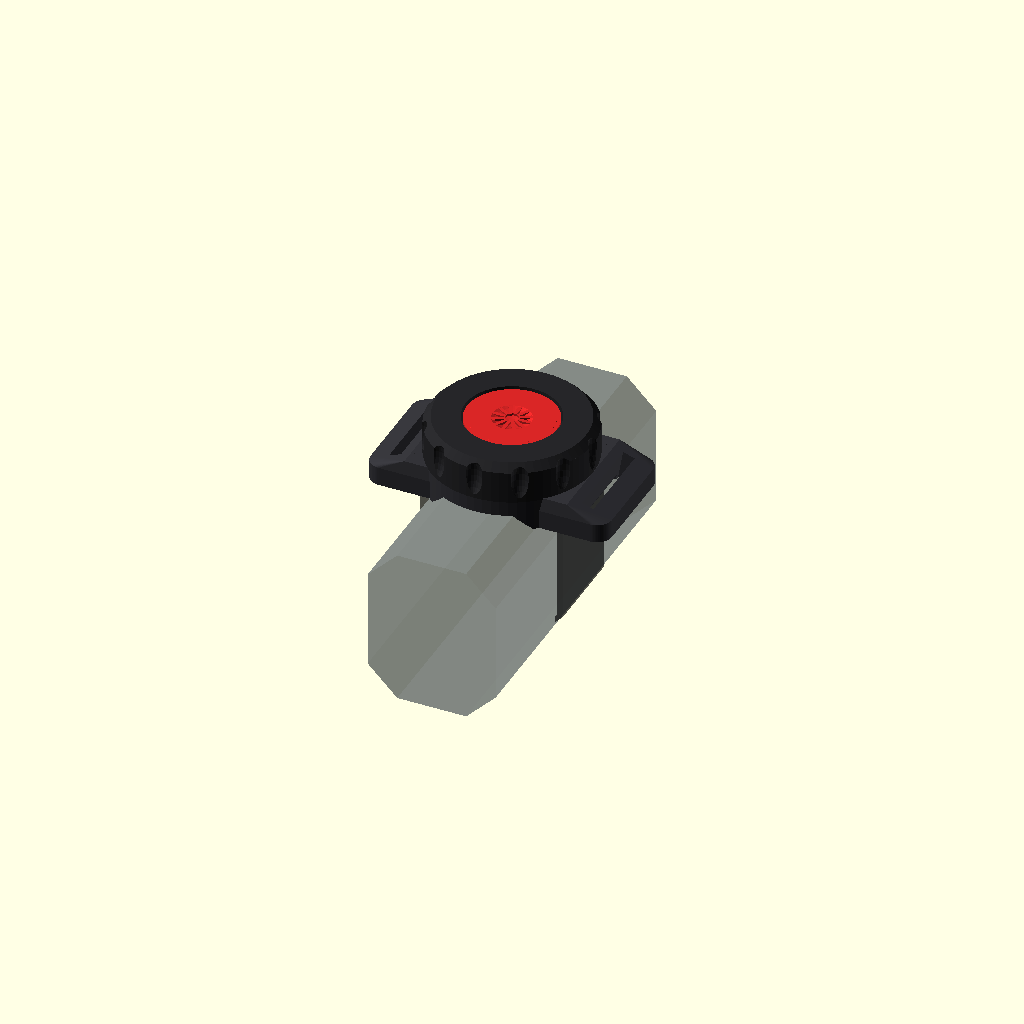
Cell 1: the model at its default parameters.
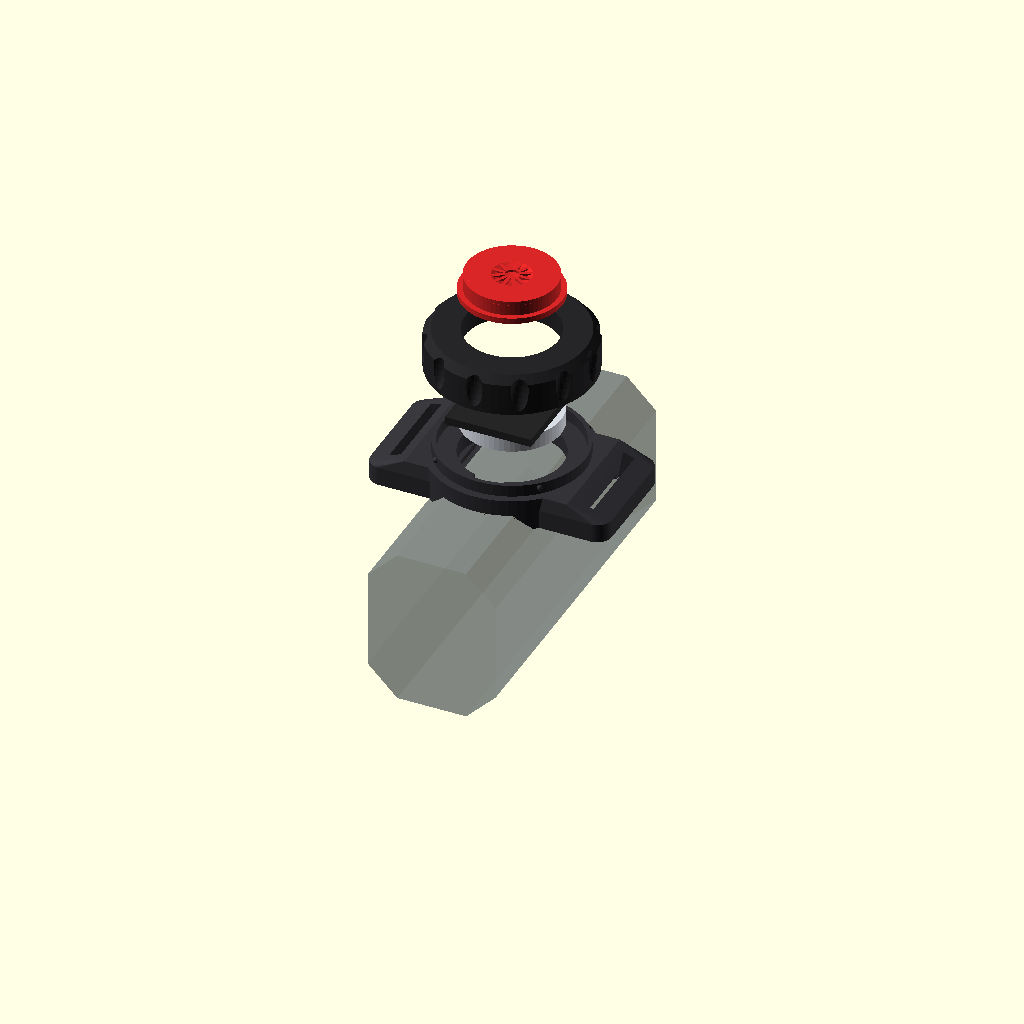
Cell 2 — view_mode set to "exploded", the other parameters unchanged.
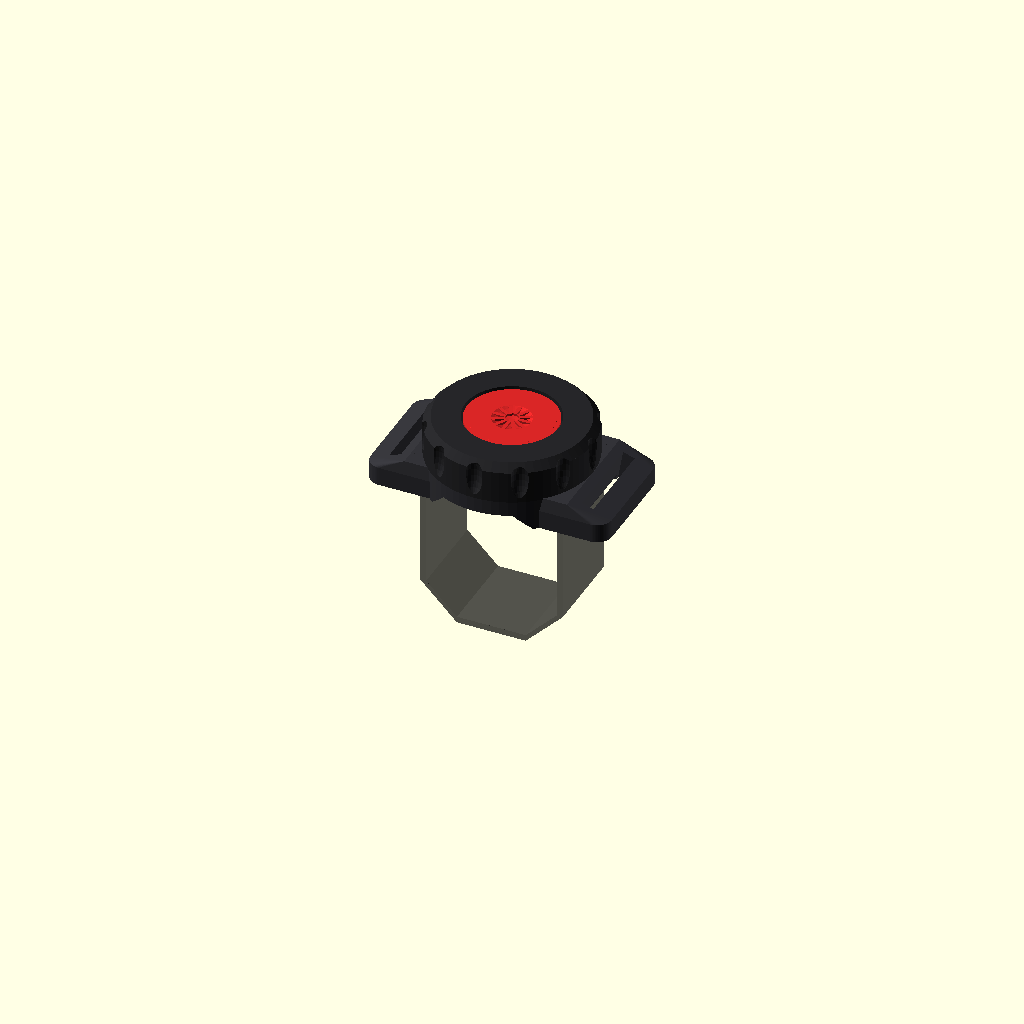
Cell 3: show_racket_preview = false (everything else at default).
One fixed orthographic camera (rotation 55°, 0°, 25°; colour scheme Cornfield) for every cell.
OpenSCAD source file scad/old/padel_racket_button.scad:
// =============================================================================
// Padel Racket Handle Wearable BLE Score Button (CR2032 Powered)
// Designed for Padel Racket Handle Neck Mounting (Contoured Saddle Mount)
// Features: Ergonomic scalloped bezel, tactile push-button, velcro/silicone wings
// Electronics: CR2032 Coin Cell + Seeed Studio XIAO BLE (nRF52840) + 6x6 Tactile Switch
// =============================================================================

/* [Render / Display Options] */
// Select what to display in preview or export
view_mode = "assembled"; // ["assembled", "exploded", "print_layout", "base", "cover", "button", "handle_fit_test"]

// Preview guides and simulation
show_racket_preview = true; // Show translucent padel racket handle in assembled mode
show_electronics_preview = true; // Show CR2032, XIAO BLE board, and tactile switch
show_strap_preview = true; // Show simulated velcro / silicone strap

/* [Padel Racket Handle Dimensions] */
handle_width    = 32.0; // Width across flats at top of handle (standard ~30-34 mm)
handle_depth    = 26.0; // Thickness/depth of handle (standard ~24-28 mm)
handle_chamfer  = 6.0;  // 45° corner chamfer size for octagonal handle profile
handle_height   = 70.0; // Visual length of handle segment for preview

/* [Button Enclosure Outer Dimensions] */
bezel_dia       = 33.0; // Outer diameter of circular button bezel (mm)
bezel_height    = 8.0;  // Height of top cover/bezel (mm)
base_height     = 6.5;  // Height of base saddle module (mm)
wall_t          = 1.6;  // Wall thickness for rigid 3D printing (mm)
scallop_count   = 12;   // Number of ergonomic thumb grip flutes around perimeter
scallop_r       = 2.8;  // Radius of grip flutes (mm)
scallop_depth   = 1.2;  // Indentation depth of grip flutes (mm)

/* [Strap & Wing Parameters] */
wing_width      = 49.0; // Total width across strap wings (mm)
strap_slot_w    = 18.0; // Width of slot for velcro / silicone band (mm)
strap_slot_t    = 2.4;  // Thickness of strap slot (mm)
wing_thickness  = 3.8;  // Thickness of side mounting wings (mm)

/* [Push Button Cap Parameters] */
button_dia      = 18.2; // Diameter of central push button cap (mm)
button_travel   = 1.0;  // Push actuation travel distance (mm)
button_rim_flange = 1.2;// Retention flange width to keep button captive (mm)
button_rib_count = 12;  // Number of radial grip ridges on button top face

/* [Internal Electronics Compartment] */
cr2032_dia      = 20.2; // CR2032 diameter with 0.2mm tolerance (mm)
cr2032_thick    = 3.4;  // CR2032 thickness with tolerance (mm)
xiao_length     = 21.6; // Seeed XIAO BLE PCB length (mm)
xiao_width      = 18.0; // Seeed XIAO BLE PCB width (mm)
xiao_thick      = 2.2;  // Seeed XIAO BLE PCB thickness (mm)
switch_size     = 6.2;  // Standard 6x6 mm tactile button footprint (mm)
switch_height   = 5.0;  // Switch total height including stem (mm)

/* [Tolerances & Quality] */
fit_clearance   = 0.35; // 3D print clearance tolerance (mm)
$fn = 64;               // High smooth circle resolution

// =============================================================================
// Helper 2D / 3D Profiles
// =============================================================================

// 2D Octagonal Padel Handle Cross Section
module padel_handle_profile(w = handle_width, d = handle_depth, c = handle_chamfer) {
    polygon(points = [
        [-w/2 + c, -d/2],
        [ w/2 - c, -d/2],
        [ w/2,     -d/2 + c],
        [ w/2,      d/2 - c],
        [ w/2 - c,  d/2],
        [-w/2 + c,  d/2],
        [-w/2,      d/2 - c],
        [-w/2,     -d/2 + c]
    ]);
}

// 3D Padel Handle Extrusion for Preview & Subtraction
module padel_handle(extra_clearance = 0, length = handle_height) {
    w = handle_width + extra_clearance;
    d = handle_depth + extra_clearance;
    c = handle_chamfer + extra_clearance/2;
    linear_extrude(height = length, center = true)
        padel_handle_profile(w, d, c);
}

// =============================================================================
// PART 1: Saddle Base (Onderdeel 1: Zadel & Batterijhouder)
// =============================================================================
module base_part() {
    difference() {
        union() {
            // Main central circular hub
            cylinder(h = base_height, d = bezel_dia - 0.2);
            
            // Lateral strap mounting wings (curved to hug handle)
            hull() {
                translate([0, 0, base_height / 2])
                    cube([bezel_dia, bezel_dia * 0.7, base_height], center = true);
                
                // Left strap wing
                translate([-wing_width / 2 + 3.0, 0, wing_thickness / 2])
                    rounded_wing_tip(wing_thickness, strap_slot_w + 6);
                
                // Right strap wing
                translate([ wing_width / 2 - 3.0, 0, wing_thickness / 2])
                    rounded_wing_tip(wing_thickness, strap_slot_w + 6);
            }
            
            // Snap-fit rim / mating lip for the top cover
            translate([0, 0, base_height])
                difference() {
                    cylinder(h = 2.4, d = bezel_dia - 2 * wall_t - 0.1);
                    cylinder(h = 2.6, d = bezel_dia - 2 * wall_t - 1.8);
                }
            
            // 4x Snap-fit locking bead bumps around the mating rim
            for (a = [45, 135, 225, 315]) {
                rotate([0, 0, a])
                    translate([(bezel_dia - 2 * wall_t - 0.1)/2, 0, base_height + 1.4])
                        sphere(r = 0.6, $fn = 20);
            }
        }
        
        // --- 1. Saddle Cutout (Conforms snugly to the Padel Handle) ---
        translate([0, 0, -handle_depth / 2])
            rotate([0, 90, 90])
                padel_handle(extra_clearance = 0.5, length = 80);
        
        // --- 2. Strap Slots for Velcro or Silicone O-Ring ---
        // Left Strap Slot
        translate([-wing_width/2 + 5.5, 0, wing_thickness/2 + 0.5])
            rotate([0, -10, 0])
                cube([strap_slot_t, strap_slot_w, wing_thickness + 4], center = true);
                
        // Right Strap Slot
        translate([ wing_width/2 - 5.5, 0, wing_thickness/2 + 0.5])
            rotate([0, 10, 0])
                cube([strap_slot_t, strap_slot_w, wing_thickness + 4], center = true);
        
        // Chamfers on strap slot entries for smooth strap threading
        for (sx = [-wing_width/2 + 5.5, wing_width/2 - 5.5]) {
            translate([sx, 0, 0])
                cube([strap_slot_t + 1.8, strap_slot_w - 2, 2.5], center = true);
        }
        
        // --- 3. Internal CR2032 Battery Pocket ---
        translate([0, 0, base_height - cr2032_thick])
            cylinder(h = cr2032_thick + 2.5, d = cr2032_dia + 0.3);
            
        // Battery Finger Eject Notch (allows easily popping battery out with a fingernail/pin)
        translate([0, -(cr2032_dia/2 + 1.5), base_height - cr2032_thick/2])
            cube([6.0, 5.0, cr2032_thick + 2.0], center = true);
            
        // Negative / Positive Contact Wire Channels
        translate([0, cr2032_dia/2 - 2.0, base_height - cr2032_thick - 1.0])
            cube([4.0, 6.0, 2.5], center = true);
            
        // Center negative contact floor pocket
        translate([0, 0, base_height - cr2032_thick - 0.8])
            cylinder(h = 1.0, d = 10.0);
            
        // --- 4. Microcontroller (Seeed Xiao BLE) Pocket ---
        translate([0, 0, base_height - cr2032_thick - 0.5])
            cube([xiao_width + 0.4, xiao_length + 0.4, 1.2], center = true);
    }
}

// Helper module for wing tip rounding
module rounded_wing_tip(th, w) {
    hull() {
        translate([0, -w/2 + 3, 0]) cylinder(h = th, r = 3, center = true);
        translate([0,  w/2 - 3, 0]) cylinder(h = th, r = 3, center = true);
    }
}

// =============================================================================
// PART 2: Scalloped Bezel Cover (Onderdeel 2: Bezel met Grip-groeven)
// =============================================================================
module cover_part() {
    difference() {
        union() {
            // Main cylindrical dome with top chamfer
            cylinder(h = bezel_height - 1.5, d = bezel_dia);
            translate([0, 0, bezel_height - 1.5])
                cylinder(h = 1.5, d1 = bezel_dia, d2 = bezel_dia - 3.0);
        }
        
        // --- 1. Ergonomic Grip Scallops / Flutes around perimeter ---
        for (i = [0 : scallop_count - 1]) {
            rotate([0, 0, i * (360 / scallop_count)])
                translate([bezel_dia / 2 - scallop_depth + scallop_r, 0, bezel_height / 2 + 1.0])
                    scale([1.0, 0.75, 1.8])
                        sphere(r = scallop_r, $fn = 24);
        }
        
        // --- 2. Central Button Aperture & Retaining Flange ---
        // Main button opening (top hole)
        translate([0, 0, -1])
            cylinder(h = bezel_height + 4, d = button_dia + fit_clearance * 2);
            
        // Internal captive retention counterbore (for button flange)
        translate([0, 0, -0.1])
            cylinder(h = 3.2, d = button_dia + button_rim_flange * 2 + fit_clearance * 2);
            
        // --- 3. Internal Cavity for Base Snap-Fit Collar & Electronics ---
        translate([0, 0, -0.1])
            difference() {
                cylinder(h = 3.8, d = bezel_dia - 2 * wall_t + fit_clearance);
                
                // Snap-fit internal retaining groove
                translate([0, 0, 1.4])
                    for (a = [45, 135, 225, 315]) {
                        rotate([0, 0, a])
                            translate([(bezel_dia - 2 * wall_t - 0.1)/2, 0, 0])
                                sphere(r = 0.75, $fn = 20);
                    }
            }
            
        // Chamfer on bottom inner rim for easy push-on snap assembly
        translate([0, 0, -0.1])
            cylinder(h = 1.0, d1 = bezel_dia - 2 * wall_t + 1.2, d2 = bezel_dia - 2 * wall_t);
    }
}

// =============================================================================
// PART 3: Tactile Push-Button Cap (Onderdeel 3: Knopdop met Textuur)
// =============================================================================
module button_part() {
    btn_h = 4.2; // Height of button cap
    
    union() {
        difference() {
            union() {
                // Main cylindrical button body
                cylinder(h = btn_h, d = button_dia);
                
                // Bottom captive retention flange (stops button from falling out)
                cylinder(h = 1.2, d = button_dia + button_rim_flange * 2 - 0.3);
                
                // Top rounded dome crown
                translate([0, 0, btn_h - 0.8])
                    cylinder(h = 0.8, d1 = button_dia, d2 = button_dia - 1.6);
            }
            
            // Finger center concavity for ergonomic thumb indexing
            translate([0, 0, btn_h + 9.2])
                sphere(r = 10.0, $fn = 48);
        }
        
        // --- Radial Grip Ridges on Button Face (Tactile spokes) ---
        for (a = [0 : button_rib_count - 1]) {
            rotate([0, 0, a * (360 / button_rib_count)])
                translate([button_dia / 4, 0, btn_h - 0.25])
                    cube([button_dia / 2.8, 0.7, 0.45], center = true);
        }
        
        // --- Central Plunger Stem (Actuates the 6x6 Tactile Switch) ---
        translate([0, 0, -1.8])
            cylinder(h = 2.0, d = 4.2);
    }
}

// =============================================================================
// Simulated Hardware & Electronics for Previews
// =============================================================================
module electronics_preview() {
    // 1. CR2032 Battery (Metallic Silver)
    color([0.85, 0.87, 0.90, 0.9])
    translate([0, 0, base_height - cr2032_thick/2])
        cylinder(h = 3.2, d = 20.0, center = true);
        
    // 2. Seeed Studio XIAO BLE (nRF52840) Board (Matte Black PCB + Gold pads)
    color([0.15, 0.15, 0.15, 0.95])
    translate([0, 0, base_height + 0.8])
        cube([17.5, 21.0, 1.6], center = true);
        
    // 3. 6x6mm Tactile Micro Switch
    color([0.25, 0.25, 0.25])
    translate([0, 0, base_height + 2.8])
        cube([6.0, 6.0, 3.5], center = true);
        
    // Tactile button brass actuator stem
    color([0.9, 0.7, 0.2])
    translate([0, 0, base_height + 4.8])
        cylinder(h = 1.5, d = 3.2, center = true);
}

// Simulated Padel Racket Handle (Translucent Carbon/Graphite)
module racket_handle_preview() {
    color([0.2, 0.25, 0.3, 0.35])
    translate([0, 0, -handle_depth / 2])
        rotate([0, 90, 90])
            padel_handle(extra_clearance = 0, length = handle_height);
}

// Simulated Velcro Strap (Braided Black Fabric)
module strap_preview() {
    color([0.1, 0.1, 0.1, 0.75])
    translate([0, 0, -handle_depth/2 + 2.0])
        rotate([0, 90, 90])
            difference() {
                padel_handle(extra_clearance = 3.0, length = strap_slot_w);
                padel_handle(extra_clearance = 0.5, length = strap_slot_w + 2);
            }
}

// =============================================================================
// Scene Rendering & Layout Modes
// =============================================================================

if (view_mode == "assembled") {
    // --- Complete Assembled Wearable Clicker on Padel Racket Handle ---
    color([0.2, 0.2, 0.22]) base_part();
    color([0.15, 0.15, 0.16]) translate([0, 0, base_height - 0.2]) cover_part();
    color([0.85, 0.15, 0.15]) translate([0, 0, base_height + 3.2]) button_part();
    
    if (show_electronics_preview) electronics_preview();
    if (show_racket_preview) racket_handle_preview();
    if (show_strap_preview) strap_preview();
}
else if (view_mode == "exploded") {
    // --- Exploded Assembly Diagram ---
    if (show_racket_preview) racket_handle_preview();
    
    color([0.2, 0.2, 0.22]) translate([0, 0, 0]) base_part();
    if (show_electronics_preview) translate([0, 0, 10]) electronics_preview();
    color([0.15, 0.15, 0.16]) translate([0, 0, 26]) cover_part();
    color([0.85, 0.15, 0.15]) translate([0, 0, 42]) button_part();
}
else if (view_mode == "print_layout") {
    // --- Ready-to-Print Plate (All 3 parts oriented flat for FDM / Resin 3D printing) ---
    // 1. Base (sits upright flat)
    translate([-bezel_dia * 0.75, 0, 0])
        base_part();
        
    // 2. Top Cover (rotated 180° so top face with scallops sits flat or upright)
    translate([bezel_dia * 0.75, 0, 0])
        cover_part();
        
    // 3. Button Cap (sits flat on flange)
    translate([0, bezel_dia * 0.75, 0])
        button_part();
}
else if (view_mode == "base") {
    base_part();
}
else if (view_mode == "cover") {
    cover_part();
}
else if (view_mode == "button") {
    button_part();
}
else if (view_mode == "handle_fit_test") {
    // Small quick test coupon to verify fit on your specific padel racket handle in 15 mins!
    intersection() {
        base_part();
        translate([0, 0, 2.5]) cube([wing_width + 4, 16, 12], center = true);
    }
}
Customizer parameters (derived from the source; name, type, default, range or options):
view_mode: string, default "assembled", options "assembled", "exploded", "print_layout", "base", "cover", "button", "handle_fit_test"
show_racket_preview: bool, default true
show_electronics_preview: bool, default true
show_strap_preview: bool, default true
handle_width: number, default 32
handle_depth: number, default 26
handle_chamfer: number, default 6
handle_height: number, default 70
bezel_dia: number, default 33
bezel_height: number, default 8
base_height: number, default 6.5
wall_t: number, default 1.6
scallop_count: number, default 12
scallop_r: number, default 2.8
scallop_depth: number, default 1.2
wing_width: number, default 49
strap_slot_w: number, default 18
strap_slot_t: number, default 2.4
wing_thickness: number, default 3.8
button_dia: number, default 18.2
button_travel: number, default 1
button_rim_flange: number, default 1.2
button_rib_count: number, default 12
cr2032_dia: number, default 20.2
cr2032_thick: number, default 3.4
xiao_length: number, default 21.6
xiao_width: number, default 18
xiao_thick: number, default 2.2
switch_size: number, default 6.2
switch_height: number, default 5
fit_clearance: number, default 0.35
